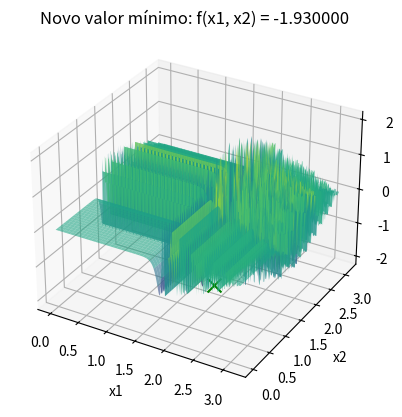

Reproduce this figure in Python.
import numpy as np
import matplotlib.pyplot as plt
from mpl_toolkits.mplot3d import Axes3D
from collections import Counter

# Função a ser minimizada (com reescalonamento)
def f(x):
    x1, x2 = x[0], x[1]
    # Reescalonamento dos expoentes para evitar overflow
    term1 = -np.sin(x1) * np.sin((x1**2 / np.pi)**(2**4))  # Reescalonado para evitar overflow
    term2 = -np.sin(x2) * np.sin((2 * x2**2 / np.pi)**(2**4))  # Reescalonado para evitar overflow
    return term1 + term2

# Função para gerar novos candidatos aleatórios dentro do domínio [0, pi]
def gerar_candidato():
    x1_new = np.random.uniform(0, np.pi)
    x2_new = np.random.uniform(0, np.pi)
    return [x1_new, x2_new]

# Função para mostrar o gráfico ao encontrar um novo valor mínimo
def mostrar_grafico(x_opt, f_opt):
    x1_range = np.linspace(0, np.pi, 400)
    x2_range = np.linspace(0, np.pi, 400)
    x1_grid, x2_grid = np.meshgrid(x1_range, x2_range)
    z_grid = f([x1_grid, x2_grid])

    fig = plt.figure()
    ax = fig.add_subplot(111, projection='3d')
    ax.plot_surface(x1_grid, x2_grid, z_grid, cmap='viridis', alpha=0.6)
    ax.scatter(x_opt[0], x_opt[1], f_opt, color='g', marker='x', s=100)  
    ax.set_xlabel('x1')
    ax.set_ylabel('x2')
    ax.set_zlabel('f(x1, x2)')
    plt.title(f'Novo valor mínimo: f(x1, x2) = {f_opt:.6f}')
    plt.show()

# Função para executar o Local Random Search (LRS) para minimização
def local_random_search(n_iterations, patience):
    x_opt = gerar_candidato()  # Solução inicial aleatória
    f_opt = f(x_opt)
    
    sem_melhoria = 0  
    for i in range(n_iterations):
        # Gerar um novo candidato aleatório
        x_cand = gerar_candidato()
        f_cand = f(x_cand)
        
        # Se o novo candidato for melhor, atualizamos a solução
        if f_cand < f_opt:
            x_opt = x_cand
            f_opt = f_cand
            sem_melhoria = 0  
        else:
            sem_melhoria += 1
        
        # Critério de parada por iterações sem melhoria
        if sem_melhoria >= patience:
            break

    return [round(x, 3) for x in x_opt], round(f_opt, 3)

# Definir parâmetros
n_iterations = 10000  # Número máximo de iterações
patience = 100  # Número de iterações sem melhoria antes de parar
R = 50  # Número de repetições do algoritmo

resultados = []
melhor_solucao = None
menor_valor = float('inf')

# Executar o algoritmo Local Random Search (LRS)
for r in range(R):
    print(f"\nExecução {r + 1}/{R}:")
    x_result, f_result = local_random_search(n_iterations, patience)
    
    resultados.append(f_result)

    # Se o resultado atual for menor que o menor valor global até agora, exibir o gráfico
    if f_result < menor_valor:
        menor_valor = f_result
        melhor_solucao = x_result
        # Mostrar o gráfico quando uma nova solução melhor for encontrada

# Exibir a melhor solução encontrada após todas as execuções
print(f"\nMelhor solução encontrada: x1 = {melhor_solucao[0]}, x2 = {melhor_solucao[1]}")
print(f"Valor mínimo da função: {menor_valor}")
mostrar_grafico(melhor_solucao, menor_valor)

resultado_mais_frequente = Counter(resultados).most_common(1)[0]

# Exibir o resultado mais frequente
print(f"O resultado mais frequente foi {resultado_mais_frequente[0]} encontrado {resultado_mais_frequente[1]} vezes.")
